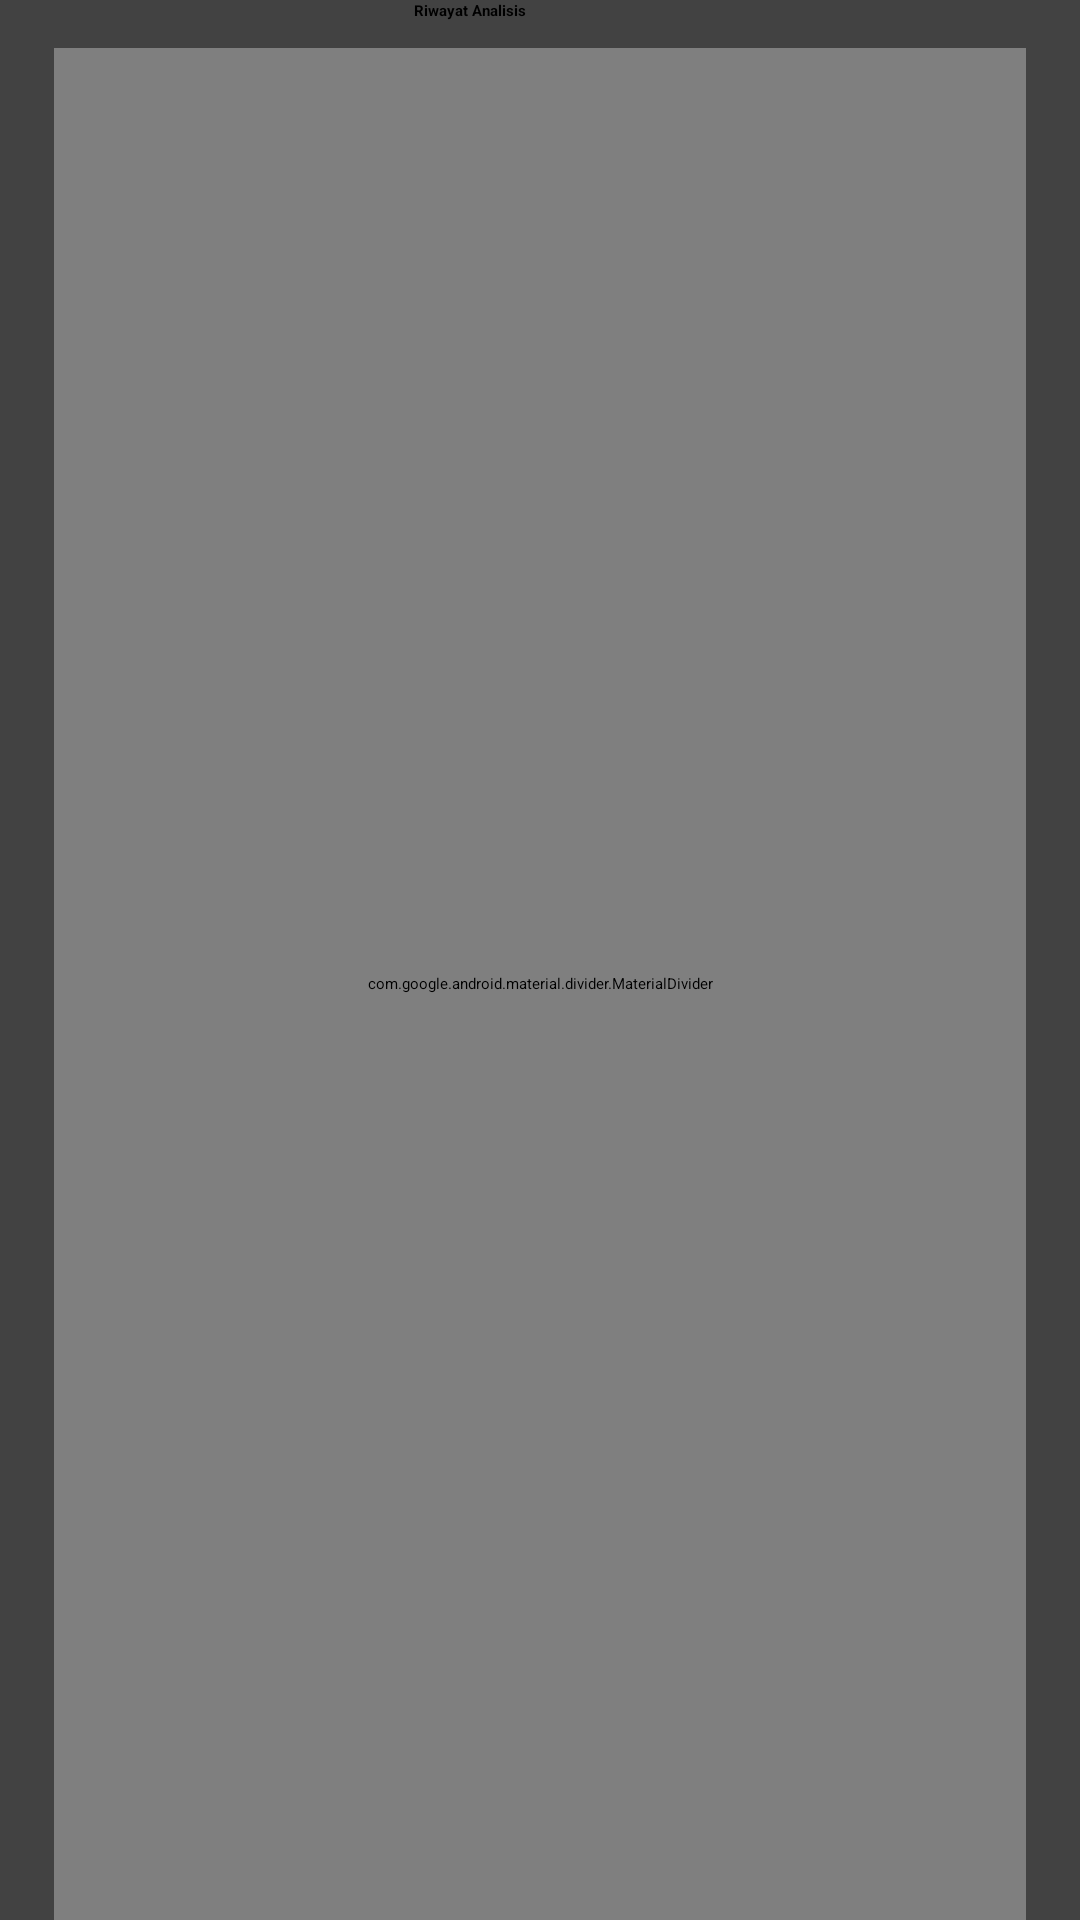

Reconstruct the res/layout file that produces this screen, plus the resources it refers to.
<!-- AndroidManifest.xml: application theme Theme.Asclepius -->
<!-- res/layout/activity_item.xml -->
<?xml version="1.0" encoding="utf-8"?>
<androidx.cardview.widget.CardView xmlns:android="http://schemas.android.com/apk/res/android"
    xmlns:app="http://schemas.android.com/apk/res-auto"
    xmlns:tools="http://schemas.android.com/tools"
    android:layout_width="match_parent"
    android:layout_height="wrap_content"
    style="@style/Widget.Material3.CardView.Elevated"
    android:layout_gravity="center">

    <androidx.constraintlayout.widget.ConstraintLayout
        android:layout_width="match_parent"
        android:layout_height="match_parent"
        android:paddingHorizontal="18dp">

        <ImageView
            android:id="@+id/savedImg"
            android:layout_width="96dp"
            android:layout_height="96dp"
            android:layout_marginTop="16dp"
            app:layout_constraintBottom_toTopOf="@+id/divider"
            app:layout_constraintStart_toStartOf="parent"
            app:layout_constraintTop_toTopOf="parent"
            app:layout_constraintVertical_bias="0.0"
            tools:src="@tools:sample/avatars" />

        <com.google.android.material.divider.MaterialDivider
            android:id="@+id/divider"
            android:layout_width="match_parent"
            android:layout_height="match_parent"
            android:layout_marginTop="16dp"
            app:layout_constraintTop_toBottomOf="@id/savedImg"
            app:layout_constraintBottom_toBottomOf="parent" />

        <TextView
            android:id="@+id/tvDate"
            android:layout_width="wrap_content"
            android:layout_height="match_parent"
            android:layout_marginHorizontal="24dp"
            android:text="@string/history"
            android:textStyle="bold"
            app:layout_constraintBottom_toBottomOf="parent"
            app:layout_constraintStart_toEndOf="@id/savedImg"
            app:layout_constraintTop_toTopOf="parent"
            app:layout_constraintVertical_bias="0.25" />

        <TextView
            android:id="@+id/tvLabel"
            android:layout_width="wrap_content"
            android:layout_height="wrap_content"
            android:layout_marginStart="24dp"
            android:layout_marginTop="8dp"
            android:text="@string/cancerOrNonCancer"
            android:textColor="@color/blue"
            android:textSize="12sp"
            app:layout_constraintStart_toEndOf="@+id/savedImg"
            app:layout_constraintTop_toBottomOf="@+id/tvDate" />


        <Button
            android:id="@+id/btnDelete"
            style="?attr/materialIconButtonFilledTonalStyle"
            android:layout_width="wrap_content"
            android:layout_height="wrap_content"
            android:contentDescription="@string/delete"
            app:icon="@drawable/baseline_delete_24"
            app:layout_constraintBottom_toTopOf="@+id/percetage"
            app:layout_constraintEnd_toEndOf="parent"
            app:layout_constraintTop_toTopOf="@id/tvDate" />

        <ProgressBar
            android:id="@+id/percetage"
            style="?android:attr/progressBarStyleHorizontal"
            android:layout_width="0dp"
            android:layout_height="wrap_content"
            android:layout_marginStart="24dp"
            android:layout_marginTop="8dp"
            app:layout_constraintEnd_toEndOf="parent"
            app:layout_constraintStart_toEndOf="@+id/savedImg"
            app:layout_constraintTop_toBottomOf="@+id/tvLabel" />

    </androidx.constraintlayout.widget.ConstraintLayout>

</androidx.cardview.widget.CardView>
<!-- resources referenced by this layout -->
<resources>
  <color name="blue">#2196F3</color>
  <string name="cancerOrNonCancer">Kanker | Non Kanker</string>
  <string name="delete">Delete</string>
  <string name="history">Riwayat Analisis</string>
</resources>
